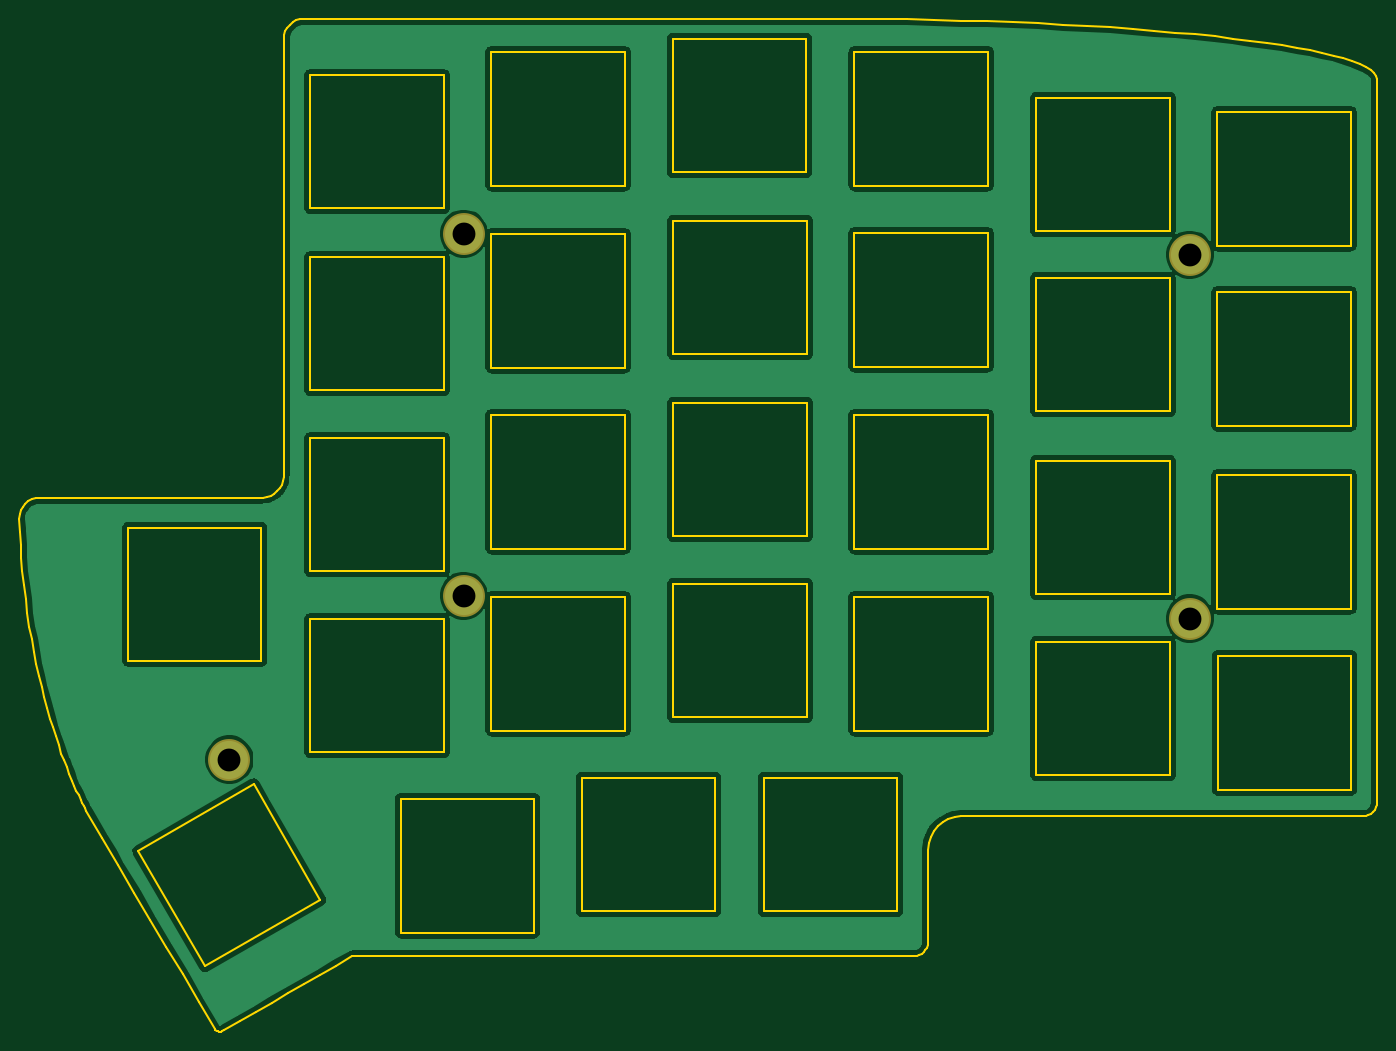
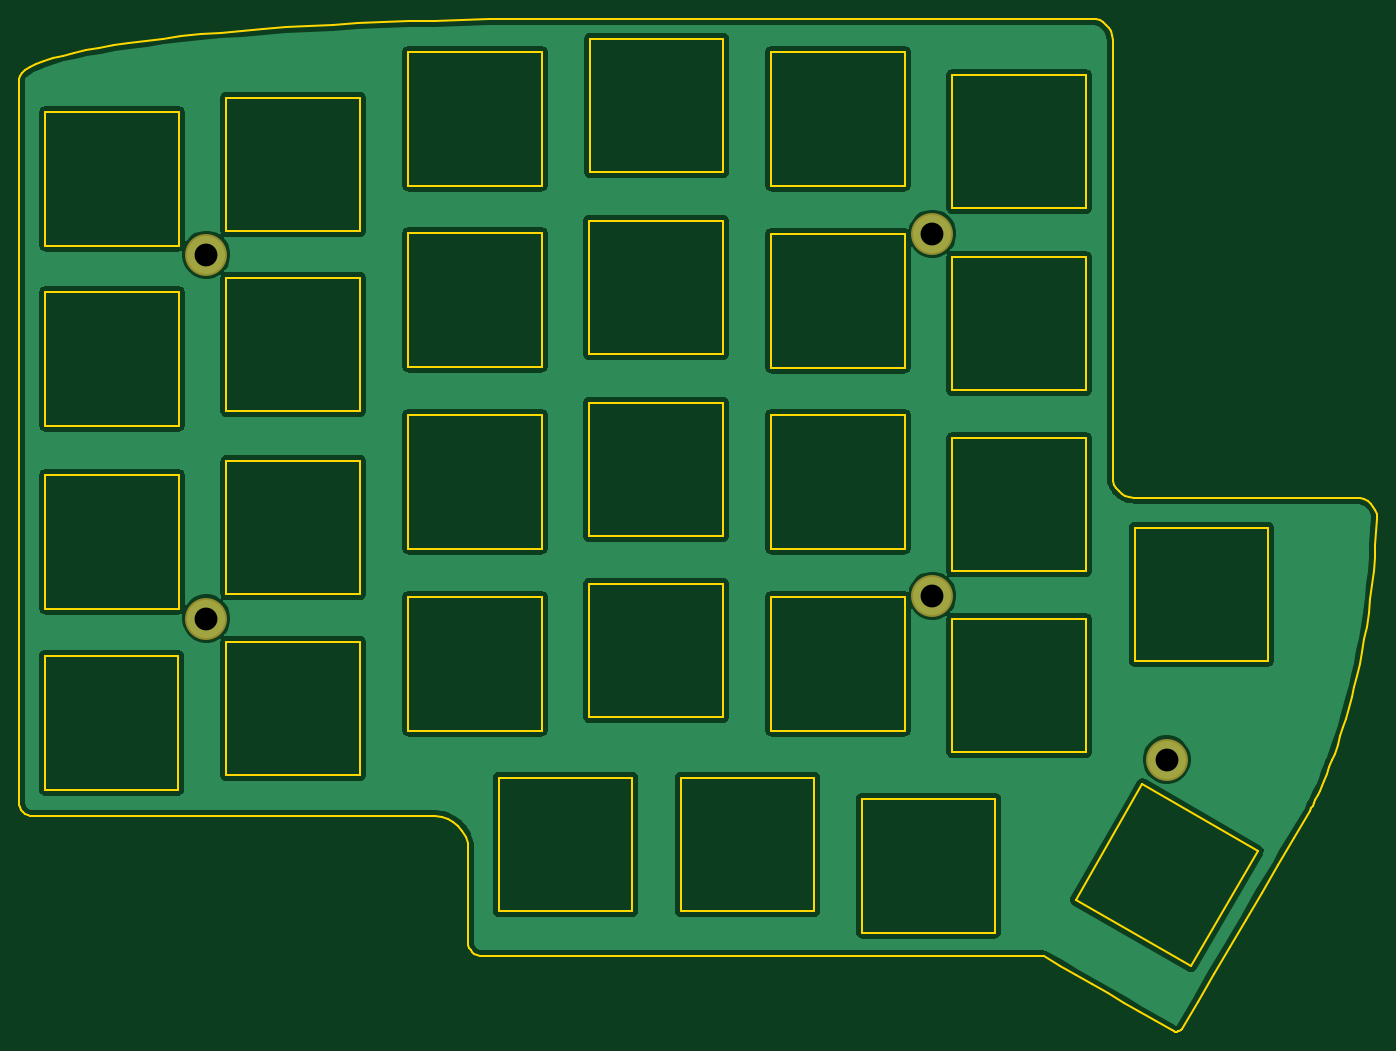
Circuit board: 9 layer files. Board 142.5 x 106.3 mm.
- bottom_copper: Lily58_Pro_TOP-B_Cu.gbl (95158 bytes)
- bottom_mask: Lily58_Pro_TOP-B_Mask.gbs (698 bytes)
- bottom_silk: Lily58_Pro_TOP-B_SilkS.gbo (701 bytes)
- outline: Lily58_Pro_TOP-Edge_Cuts.gm1 (15021 bytes)
- top_copper: Lily58_Pro_TOP-F_Cu.gtl (95158 bytes)
- top_mask: Lily58_Pro_TOP-F_Mask.gts (698 bytes)
- top_silk: Lily58_Pro_TOP-F_SilkS.gto (701 bytes)
- drill: Lily58_Pro_TOP-NPTH.drl (318 bytes)
- drill: Lily58_Pro_TOP-PTH.drl (407 bytes)

=== bottom_copper: Lily58_Pro_TOP-B_Cu.gbl (95158 bytes, source omitted) ===
=== bottom_mask: Lily58_Pro_TOP-B_Mask.gbs ===
G04 #@! TF.GenerationSoftware,KiCad,Pcbnew,5.1.6-c6e7f7d~87~ubuntu20.04.1*
G04 #@! TF.CreationDate,2020-10-18T20:59:45+01:00*
G04 #@! TF.ProjectId,Lily58_Pro_TOP,4c696c79-3538-45f5-9072-6f5f544f502e,rev?*
G04 #@! TF.SameCoordinates,Original*
G04 #@! TF.FileFunction,Soldermask,Bot*
G04 #@! TF.FilePolarity,Negative*
%FSLAX46Y46*%
G04 Gerber Fmt 4.6, Leading zero omitted, Abs format (unit mm)*
G04 Created by KiCad (PCBNEW 5.1.6-c6e7f7d~87~ubuntu20.04.1) date 2020-10-18 20:59:45*
%MOMM*%
%LPD*%
G01*
G04 APERTURE LIST*
%ADD10C,4.400000*%
G04 APERTURE END LIST*
D10*
X129600000Y-57700000D03*
X205800000Y-59900000D03*
X205800000Y-98100000D03*
X129600000Y-95700000D03*
X105000000Y-112900000D03*
M02*

=== bottom_silk: Lily58_Pro_TOP-B_SilkS.gbo ===
G04 #@! TF.GenerationSoftware,KiCad,Pcbnew,5.1.6-c6e7f7d~87~ubuntu20.04.1*
G04 #@! TF.CreationDate,2020-10-18T20:59:45+01:00*
G04 #@! TF.ProjectId,Lily58_Pro_TOP,4c696c79-3538-45f5-9072-6f5f544f502e,rev?*
G04 #@! TF.SameCoordinates,Original*
G04 #@! TF.FileFunction,Legend,Bot*
G04 #@! TF.FilePolarity,Positive*
%FSLAX46Y46*%
G04 Gerber Fmt 4.6, Leading zero omitted, Abs format (unit mm)*
G04 Created by KiCad (PCBNEW 5.1.6-c6e7f7d~87~ubuntu20.04.1) date 2020-10-18 20:59:45*
%MOMM*%
%LPD*%
G01*
G04 APERTURE LIST*
%ADD10C,4.400000*%
G04 APERTURE END LIST*
%LPC*%
D10*
X129600000Y-57700000D03*
X205800000Y-59900000D03*
X205800000Y-98100000D03*
X129600000Y-95700000D03*
X105000000Y-112900000D03*
M02*

=== outline: Lily58_Pro_TOP-Edge_Cuts.gm1 (15021 bytes, source omitted) ===
=== top_copper: Lily58_Pro_TOP-F_Cu.gtl (95158 bytes, source omitted) ===
=== top_mask: Lily58_Pro_TOP-F_Mask.gts ===
G04 #@! TF.GenerationSoftware,KiCad,Pcbnew,5.1.6-c6e7f7d~87~ubuntu20.04.1*
G04 #@! TF.CreationDate,2020-10-18T20:59:45+01:00*
G04 #@! TF.ProjectId,Lily58_Pro_TOP,4c696c79-3538-45f5-9072-6f5f544f502e,rev?*
G04 #@! TF.SameCoordinates,Original*
G04 #@! TF.FileFunction,Soldermask,Top*
G04 #@! TF.FilePolarity,Negative*
%FSLAX46Y46*%
G04 Gerber Fmt 4.6, Leading zero omitted, Abs format (unit mm)*
G04 Created by KiCad (PCBNEW 5.1.6-c6e7f7d~87~ubuntu20.04.1) date 2020-10-18 20:59:45*
%MOMM*%
%LPD*%
G01*
G04 APERTURE LIST*
%ADD10C,4.400000*%
G04 APERTURE END LIST*
D10*
X129600000Y-57700000D03*
X205800000Y-59900000D03*
X205800000Y-98100000D03*
X129600000Y-95700000D03*
X105000000Y-112900000D03*
M02*

=== top_silk: Lily58_Pro_TOP-F_SilkS.gto ===
G04 #@! TF.GenerationSoftware,KiCad,Pcbnew,5.1.6-c6e7f7d~87~ubuntu20.04.1*
G04 #@! TF.CreationDate,2020-10-18T20:59:45+01:00*
G04 #@! TF.ProjectId,Lily58_Pro_TOP,4c696c79-3538-45f5-9072-6f5f544f502e,rev?*
G04 #@! TF.SameCoordinates,Original*
G04 #@! TF.FileFunction,Legend,Top*
G04 #@! TF.FilePolarity,Positive*
%FSLAX46Y46*%
G04 Gerber Fmt 4.6, Leading zero omitted, Abs format (unit mm)*
G04 Created by KiCad (PCBNEW 5.1.6-c6e7f7d~87~ubuntu20.04.1) date 2020-10-18 20:59:45*
%MOMM*%
%LPD*%
G01*
G04 APERTURE LIST*
%ADD10C,4.400000*%
G04 APERTURE END LIST*
%LPC*%
D10*
X129600000Y-57700000D03*
X205800000Y-59900000D03*
X205800000Y-98100000D03*
X129600000Y-95700000D03*
X105000000Y-112900000D03*
M02*

=== drill: Lily58_Pro_TOP-NPTH.drl ===
M48
; DRILL file {KiCad 5.1.6-c6e7f7d~87~ubuntu20.04.1} date Sun Oct 18 20:59:41 2020
; FORMAT={-:-/ absolute / inch / decimal}
; #@! TF.CreationDate,2020-10-18T20:59:41+01:00
; #@! TF.GenerationSoftware,Kicad,Pcbnew,5.1.6-c6e7f7d~87~ubuntu20.04.1
; #@! TF.FileFunction,NonPlated,1,2,NPTH
FMAT,2
INCH
%
G90
G05
T0
M30

=== drill: Lily58_Pro_TOP-PTH.drl ===
M48
; DRILL file {KiCad 5.1.6-c6e7f7d~87~ubuntu20.04.1} date Sun Oct 18 20:59:41 2020
; FORMAT={-:-/ absolute / inch / decimal}
; #@! TF.CreationDate,2020-10-18T20:59:41+01:00
; #@! TF.GenerationSoftware,Kicad,Pcbnew,5.1.6-c6e7f7d~87~ubuntu20.04.1
; #@! TF.FileFunction,Plated,1,2,PTH
FMAT,2
INCH
T1C0.0945
%
G90
G05
T1
X4.1339Y-4.4449
X8.1024Y-3.8622
X5.1024Y-2.2717
X5.1024Y-3.7677
X8.1024Y-2.3583
T0
M30

